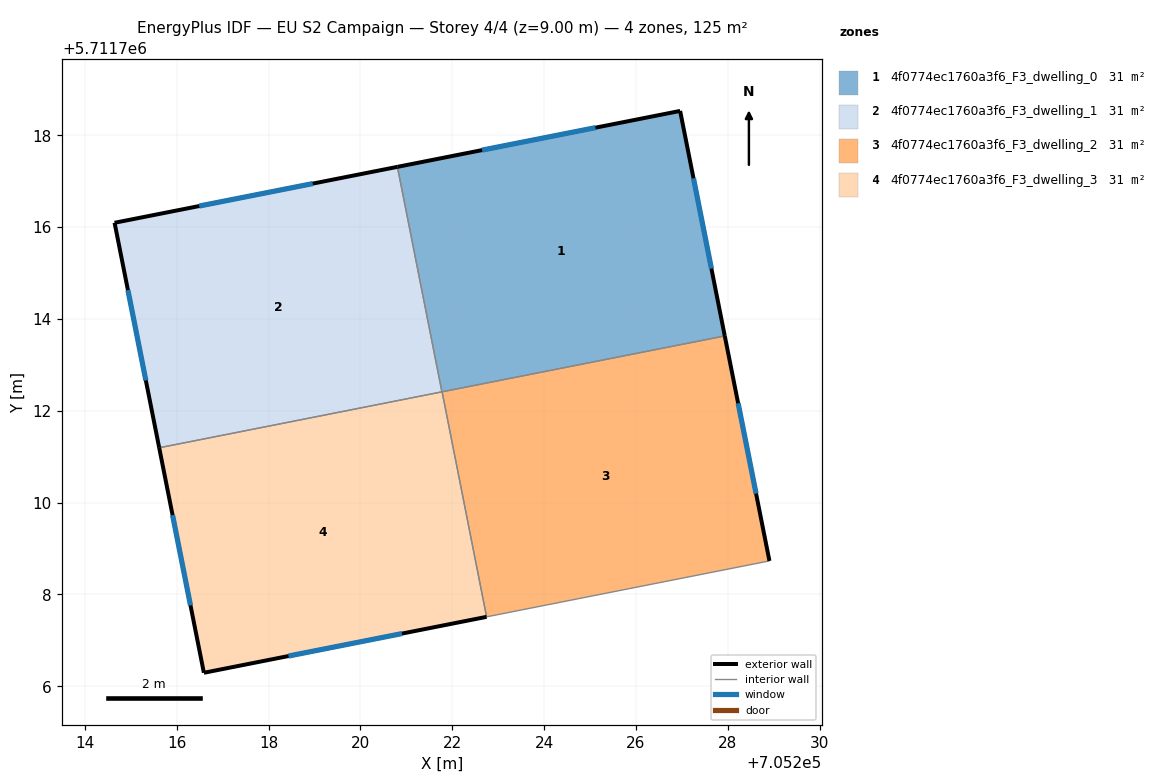
=== STOREY PLAN SPEC (per zone: floor XY polygon, exterior-wall plan segments, windows/doors) ===
zone 1: 4f0774ec1760a3f6_F3_dwelling_0  (31.4 m²)
  floor: (705227.94, 5711713.63) (705226.96, 5711718.53) (705220.81, 5711717.31) (705221.78, 5711712.41)
  exterior wall: (705226.96, 5711718.53) – (705227.94, 5711713.63)  [5.0 m]
    window: (705227.25, 5711717.06) – (705227.64, 5711715.10)  [2.4 m²]
  exterior wall: (705220.81, 5711717.31) – (705226.96, 5711718.53)  [6.3 m]
    window: (705222.65, 5711717.68) – (705225.12, 5711718.17)  [3.0 m²]
  interior walls: 3
zone 2: 4f0774ec1760a3f6_F3_dwelling_1  (31.4 m²)
  floor: (705221.78, 5711712.41) (705220.81, 5711717.31) (705214.65, 5711716.09) (705215.62, 5711711.20)
  exterior wall: (705215.62, 5711711.20) – (705214.65, 5711716.09)  [5.0 m]
    window: (705215.33, 5711712.66) – (705214.94, 5711714.63)  [2.4 m²]
  exterior wall: (705214.65, 5711716.09) – (705220.81, 5711717.31)  [6.3 m]
    window: (705216.49, 5711716.46) – (705218.96, 5711716.95)  [3.0 m²]
  interior walls: 2
zone 3: 4f0774ec1760a3f6_F3_dwelling_2  (31.4 m²)
  floor: (705228.91, 5711708.73) (705227.94, 5711713.63) (705221.78, 5711712.41) (705222.75, 5711707.51)
  exterior wall: (705227.94, 5711713.63) – (705228.91, 5711708.73)  [5.0 m]
    window: (705228.23, 5711712.16) – (705228.62, 5711710.20)  [2.4 m²]
  interior walls: 3
zone 4: 4f0774ec1760a3f6_F3_dwelling_3  (31.4 m²)
  floor: (705222.75, 5711707.51) (705221.78, 5711712.41) (705215.62, 5711711.20) (705216.59, 5711706.29)
  exterior wall: (705222.75, 5711707.51) – (705216.59, 5711706.29)  [6.3 m]
    window: (705220.90, 5711707.15) – (705218.43, 5711706.66)  [3.0 m²]
  exterior wall: (705216.59, 5711706.29) – (705215.62, 5711711.20)  [5.0 m]
    window: (705216.30, 5711707.76) – (705215.91, 5711709.73)  [2.4 m²]
  interior walls: 3

=== DERIVED (storey summary) ===
Building: EU S2 Campaign
Storey: 4 of 4  (floor level z = 9.00 m)
Storey gross floor area: 125.4 m²
Zones on this storey: 4
  - 4f0774ec1760a3f6_F3_dwelling_0: floor 31.4 m²; exterior wall 11.3 m (33.8 m²); 2 window(s) 5.4 m²; WWR 16.1%
  - 4f0774ec1760a3f6_F3_dwelling_1: floor 31.4 m²; exterior wall 11.3 m (33.8 m²); 2 window(s) 5.4 m²; WWR 16.1%
  - 4f0774ec1760a3f6_F3_dwelling_2: floor 31.4 m²; exterior wall 5.0 m (15.0 m²); 1 window(s) 2.4 m²; WWR 16.1%
  - 4f0774ec1760a3f6_F3_dwelling_3: floor 31.4 m²; exterior wall 11.3 m (33.8 m²); 2 window(s) 5.4 m²; WWR 16.1%
Zone adjacency (shared interzone walls):
  - 4f0774ec1760a3f6_F3_dwelling_0 ↔ 4f0774ec1760a3f6_F3_dwelling_1
  - 4f0774ec1760a3f6_F3_dwelling_0 ↔ 4f0774ec1760a3f6_F3_dwelling_2
  - 4f0774ec1760a3f6_F3_dwelling_0 ↔ 4f0774ec1760a3f6_F3_dwelling_3
  - 4f0774ec1760a3f6_F3_dwelling_1 ↔ 4f0774ec1760a3f6_F3_dwelling_3
  - 4f0774ec1760a3f6_F3_dwelling_2 ↔ 4f0774ec1760a3f6_F3_dwelling_3